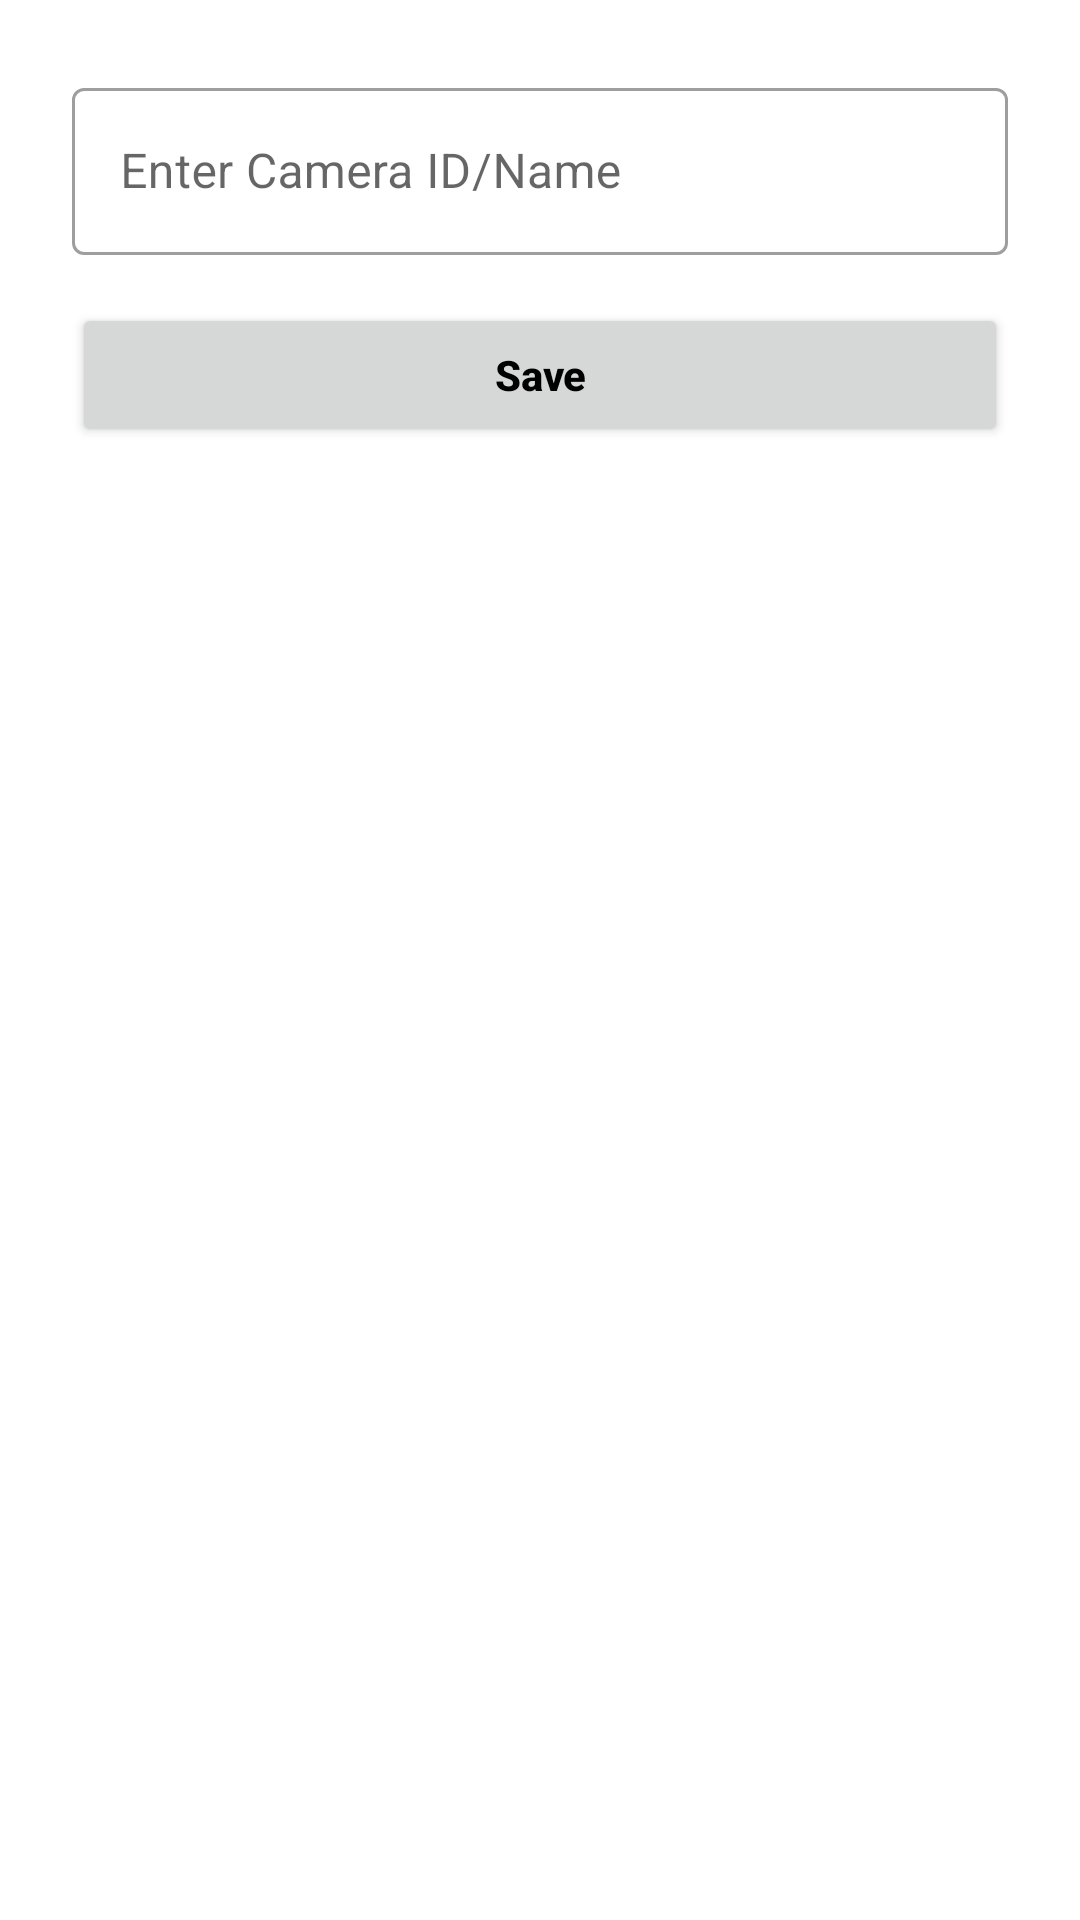

Android layout source for this screen:
<!-- AndroidManifest.xml: application theme Theme.UntitledAd -->
<!-- res/layout/dialog_camera_id.xml -->
<?xml version="1.0" encoding="utf-8"?>
<LinearLayout xmlns:android="http://schemas.android.com/apk/res/android"
    android:layout_width="match_parent"
    android:layout_height="wrap_content"
    xmlns:app="http://schemas.android.com/apk/res-auto"
    android:orientation="vertical"
    android:padding="24dp">

    <com.google.android.material.textfield.TextInputLayout
        android:layout_width="match_parent"
        android:layout_height="wrap_content"
        android:hint="Enter Camera ID/Name"
        app:hintTextColor="@color/white"
        style="@style/Widget.MaterialComponents.TextInputLayout.OutlinedBox">

        <com.google.android.material.textfield.TextInputEditText
            android:id="@+id/et_camera_id"
            android:layout_width="match_parent"
            android:layout_height="wrap_content"
            android:inputType="text"
            android:textColor="@color/white"
            android:imeOptions="actionGo"/>

    </com.google.android.material.textfield.TextInputLayout>

    <FrameLayout
        android:layout_width="match_parent"
        android:layout_height="wrap_content"
        android:layout_marginTop="16dp">

        <Button
            android:id="@+id/btn_save"
            android:layout_width="match_parent"
            android:layout_height="wrap_content"
            android:text="@string/save"
            android:textStyle="bold"
            android:textColor="@color/black"
            android:textAllCaps="false" />

        <ProgressBar
            android:id="@+id/progressBar"
            android:layout_width="24dp"
            android:layout_height="24dp"
            android:layout_gravity="center"
            android:visibility="gone" />

    </FrameLayout>

</LinearLayout>
<!-- resources referenced by this layout -->
<resources>
  <color name="black">#FF000000</color>
  <color name="white">#FFFFFFFF</color>
  <string name="save">Save</string>
  <style name="Theme.UntitledAd" parent="Base.Theme.UntitledAd" />
  <style name="Base.Theme.UntitledAd" parent="Theme.MaterialComponents.Light.NoActionBar">
          
          
          <item name="android:forceDarkAllowed" tools:targetApi="q">false</item>
          <item name="colorPrimary">@color/primary</item>
          <item name="colorOnPrimary">@color/white</item>
          <item name="colorOnSecondary">@color/black</item>
  
          
          <item name="android:windowFullscreen">true</item>
          <item name="android:windowTranslucentStatus">true</item>
          <item name="android:statusBarColor">@android:color/transparent</item>
  
          
          <item name="android:windowLayoutInDisplayCutoutMode" tools:ignore="NewApi">shortEdges</item>
      </style>
  <color name="primary">#FFF200</color>
</resources>
